Labelled photos from "LabVirtualPlant", an image-classification folder in jsjnrxx2001/LabVirtualPlant. The possible labels are: batol gourd healthy, cashew healthy, corn healthy, lemon healthy, papaya healthy, tomato healthy, zucchini healthy.

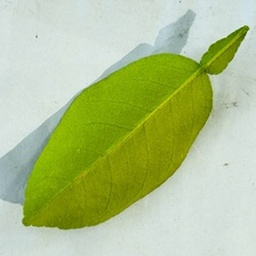
Label: lemon healthy

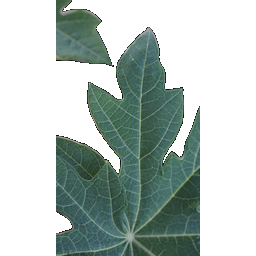
Label: papaya healthy

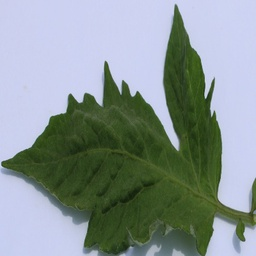
Label: tomato healthy

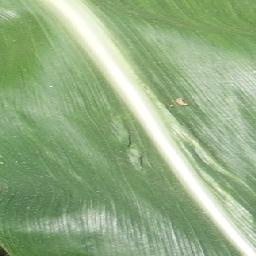
Label: corn healthy

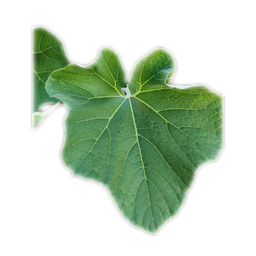
Label: batol gourd healthy

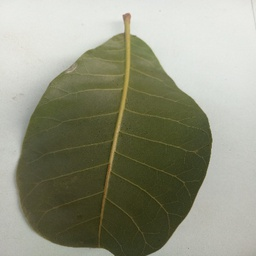
Label: cashew healthy
